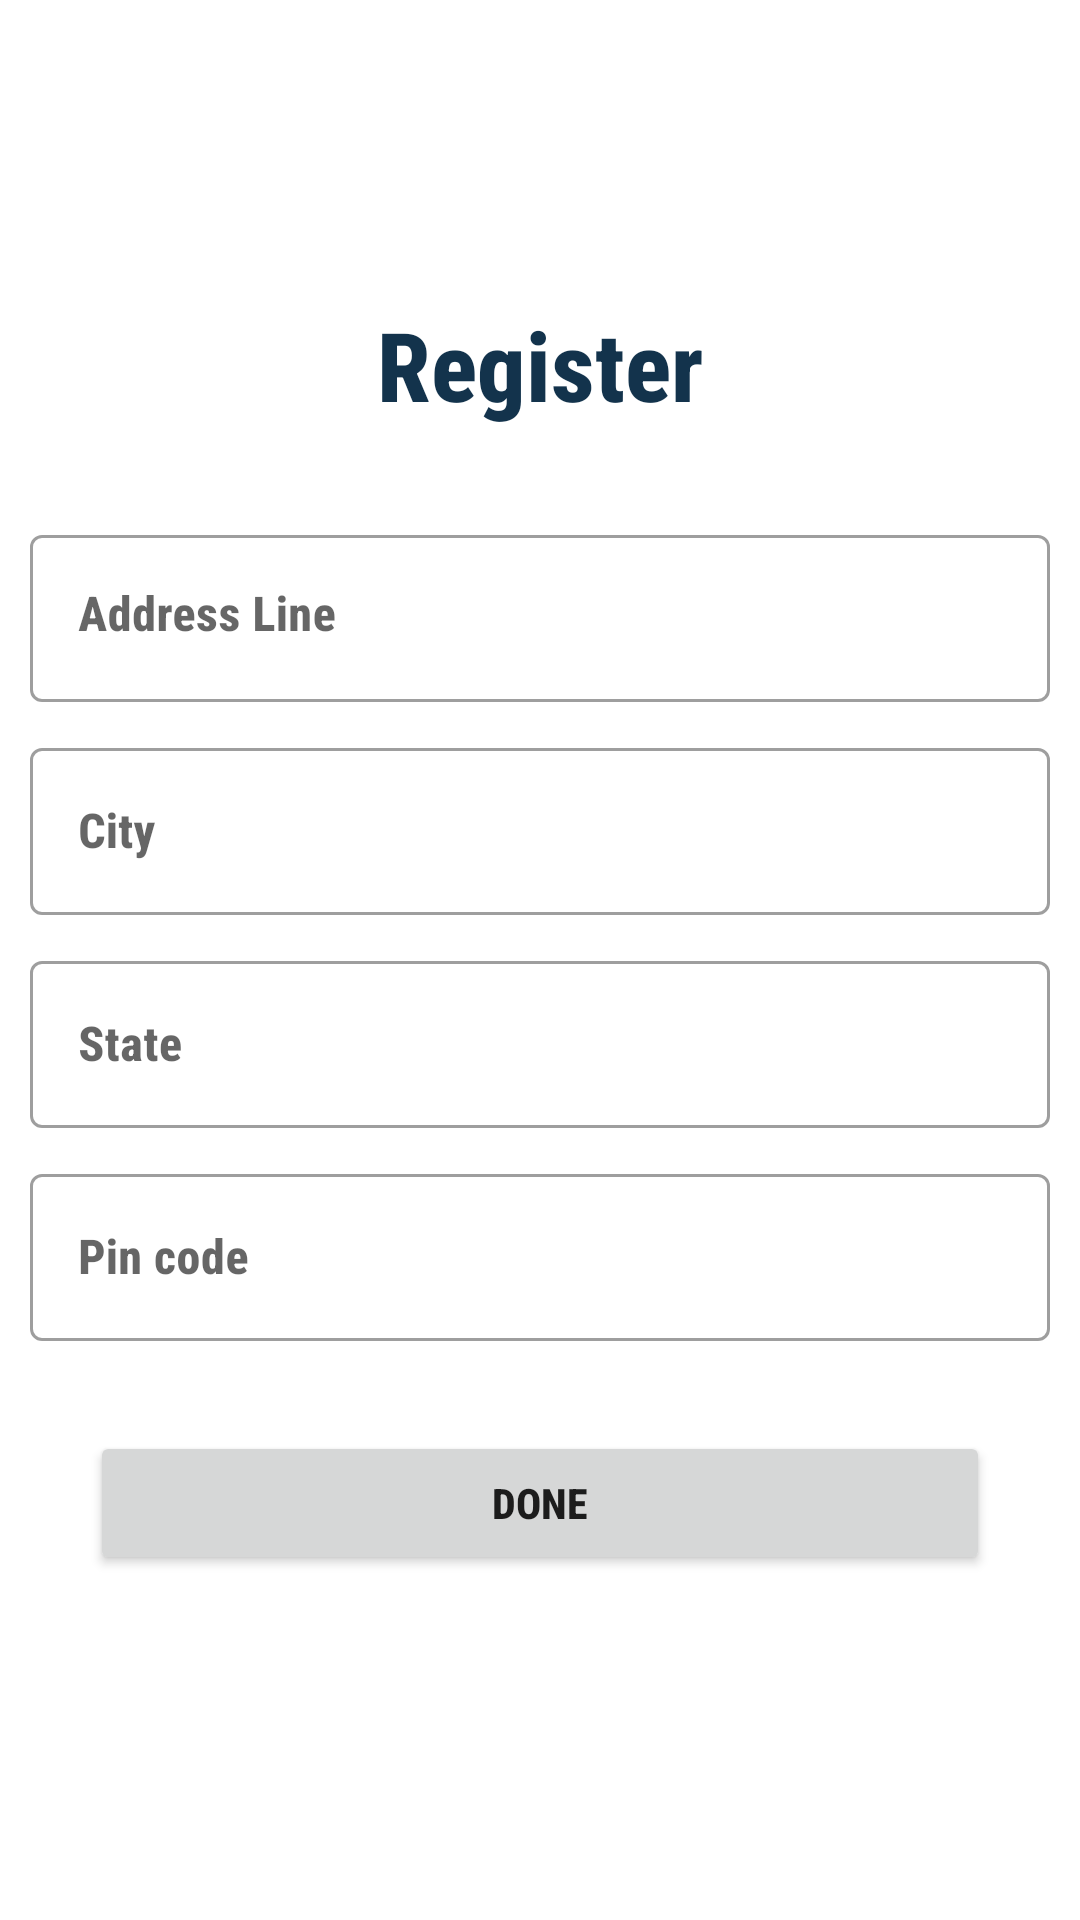

Reconstruct the res/layout file that produces this screen, plus the resources it refers to.
<!-- AndroidManifest.xml: application theme Theme.PetAdoption -->
<!-- res/layout/activity_register2.xml -->
<?xml version="1.0" encoding="utf-8"?>
<RelativeLayout
    xmlns:android="http://schemas.android.com/apk/res/android"
    xmlns:app="http://schemas.android.com/apk/res-auto"
    xmlns:tools="http://schemas.android.com/tools"
    android:layout_width="match_parent"
    android:layout_height="match_parent"
    tools:context=".RegisterActivity2">

    <TextView
        android:id="@+id/text"
        android:layout_width="wrap_content"
        android:layout_height="wrap_content"
        android:text="Register"
        android:layout_marginTop="100dp"
        android:textStyle="bold"
        android:fontFamily="sans-serif-condensed-medium"
        android:layout_centerHorizontal="true"
        android:textColor="@color/regular"
        android:textSize="32sp"
        tools:ignore="HardcodedText" />

    <com.google.android.material.textfield.TextInputLayout
        android:layout_width="match_parent"
        android:layout_height="wrap_content"
        android:id="@+id/addressLayout"
        android:layout_marginTop="30dp"
        style="@style/Widget.MaterialComponents.TextInputLayout.OutlinedBox"
        android:layout_below="@id/text">

        <EditText
            android:id="@+id/addressLine"
            android:layout_width="match_parent"
            android:textStyle="bold"
            android:fontFamily="sans-serif-condensed-medium"
            android:layout_margin="10dp"
            android:gravity="start"
            android:textColor="@color/regular"
            android:layout_height="wrap_content"
            android:layout_centerHorizontal="true"
            android:hint="Address Line"
            android:inputType="textCapWords"
            tools:ignore="HardcodedText"
            android:autofillHints="no" />

    </com.google.android.material.textfield.TextInputLayout>

    <com.google.android.material.textfield.TextInputLayout
        android:layout_width="match_parent"
        android:layout_height="wrap_content"
        android:id="@+id/cityLayout"
        style="@style/Widget.MaterialComponents.TextInputLayout.OutlinedBox"
        android:layout_below="@id/addressLayout">

        <EditText
            android:id="@+id/city"
            android:layout_width="match_parent"
            android:layout_height="wrap_content"
            android:layout_margin="10dp"
            android:inputType="textCapWords"
            android:hint="City"
            android:textStyle="bold"
            android:fontFamily="sans-serif-condensed-medium"
            tools:ignore="HardcodedText" />

    </com.google.android.material.textfield.TextInputLayout>

    <com.google.android.material.textfield.TextInputLayout
        android:layout_width="match_parent"
        android:layout_height="wrap_content"
        android:id="@+id/stateLayout"
        style="@style/Widget.MaterialComponents.TextInputLayout.OutlinedBox"
        android:layout_below="@id/cityLayout">

        <EditText
            android:id="@+id/state"
            android:layout_width="match_parent"
            android:layout_height="wrap_content"
            android:layout_margin="10dp"
            android:inputType="textCapWords"
            android:hint="State"
            android:textStyle="bold"
            android:fontFamily="sans-serif-condensed-medium"
            tools:ignore="HardcodedText" />

    </com.google.android.material.textfield.TextInputLayout>

    <com.google.android.material.textfield.TextInputLayout
        android:layout_width="match_parent"
        android:layout_height="wrap_content"
        android:id="@+id/pinLayout"
        style="@style/Widget.MaterialComponents.TextInputLayout.OutlinedBox"
        android:layout_below="@id/stateLayout">

        <EditText
            android:id="@+id/pinCode"
            android:layout_width="match_parent"
            android:layout_height="wrap_content"
            android:layout_margin="10dp"
            android:inputType="numberDecimal"
            android:maxLength="6"
            android:hint="Pin code"
            android:textStyle="bold"
            android:fontFamily="sans-serif-condensed-medium"
            tools:ignore="HardcodedText" />

    </com.google.android.material.textfield.TextInputLayout>

    <Button
        android:id="@+id/btnDone"
        android:layout_below="@id/pinLayout"
        android:layout_marginTop="20dp"
        android:layout_width="300dp"
        android:fontFamily="sans-serif-condensed-medium"
        android:layout_height="wrap_content"
        android:text="Done"
        android:visibility="visible"
        android:textStyle="bold"
        android:layout_centerHorizontal="true"
        tools:ignore="HardcodedText" />
    <ProgressBar
        android:id="@+id/loader"
        android:visibility="invisible"
        android:layout_below="@id/pinLayout"
        android:layout_width="wrap_content"
        android:layout_height="wrap_content"
        android:layout_centerHorizontal="true"
        android:layout_marginTop="20dp"/>


</RelativeLayout>
<!-- resources referenced by this layout -->
<resources>
  <color name="regular">#13334C</color>
  <style name="Theme.PetAdoption" parent="Theme.MaterialComponents.Light.NoActionBar">
          
          <item name="android:forceDarkAllowed" tools:targetApi="q"> false </item>
          <item name="colorPrimary">@color/black</item>
          <item name="colorPrimaryVariant">@color/primary</item>
          <item name="colorOnPrimary">@color/white</item>
          
          <item name="colorSecondary">@color/secondary</item>
          <item name="colorSecondaryVariant">@color/secondary</item>
          <item name="colorOnSecondary">@color/black</item>
          
          <item name="android:statusBarColor" tools:targetApi="l">?attr/colorPrimaryVariant</item>
          
      </style>
  <color name="black">#FF000000</color>
  <color name="primary">#FD5F00</color>
  <color name="white">#FFFFFFFF</color>
  <color name="secondary">#005792</color>
</resources>
